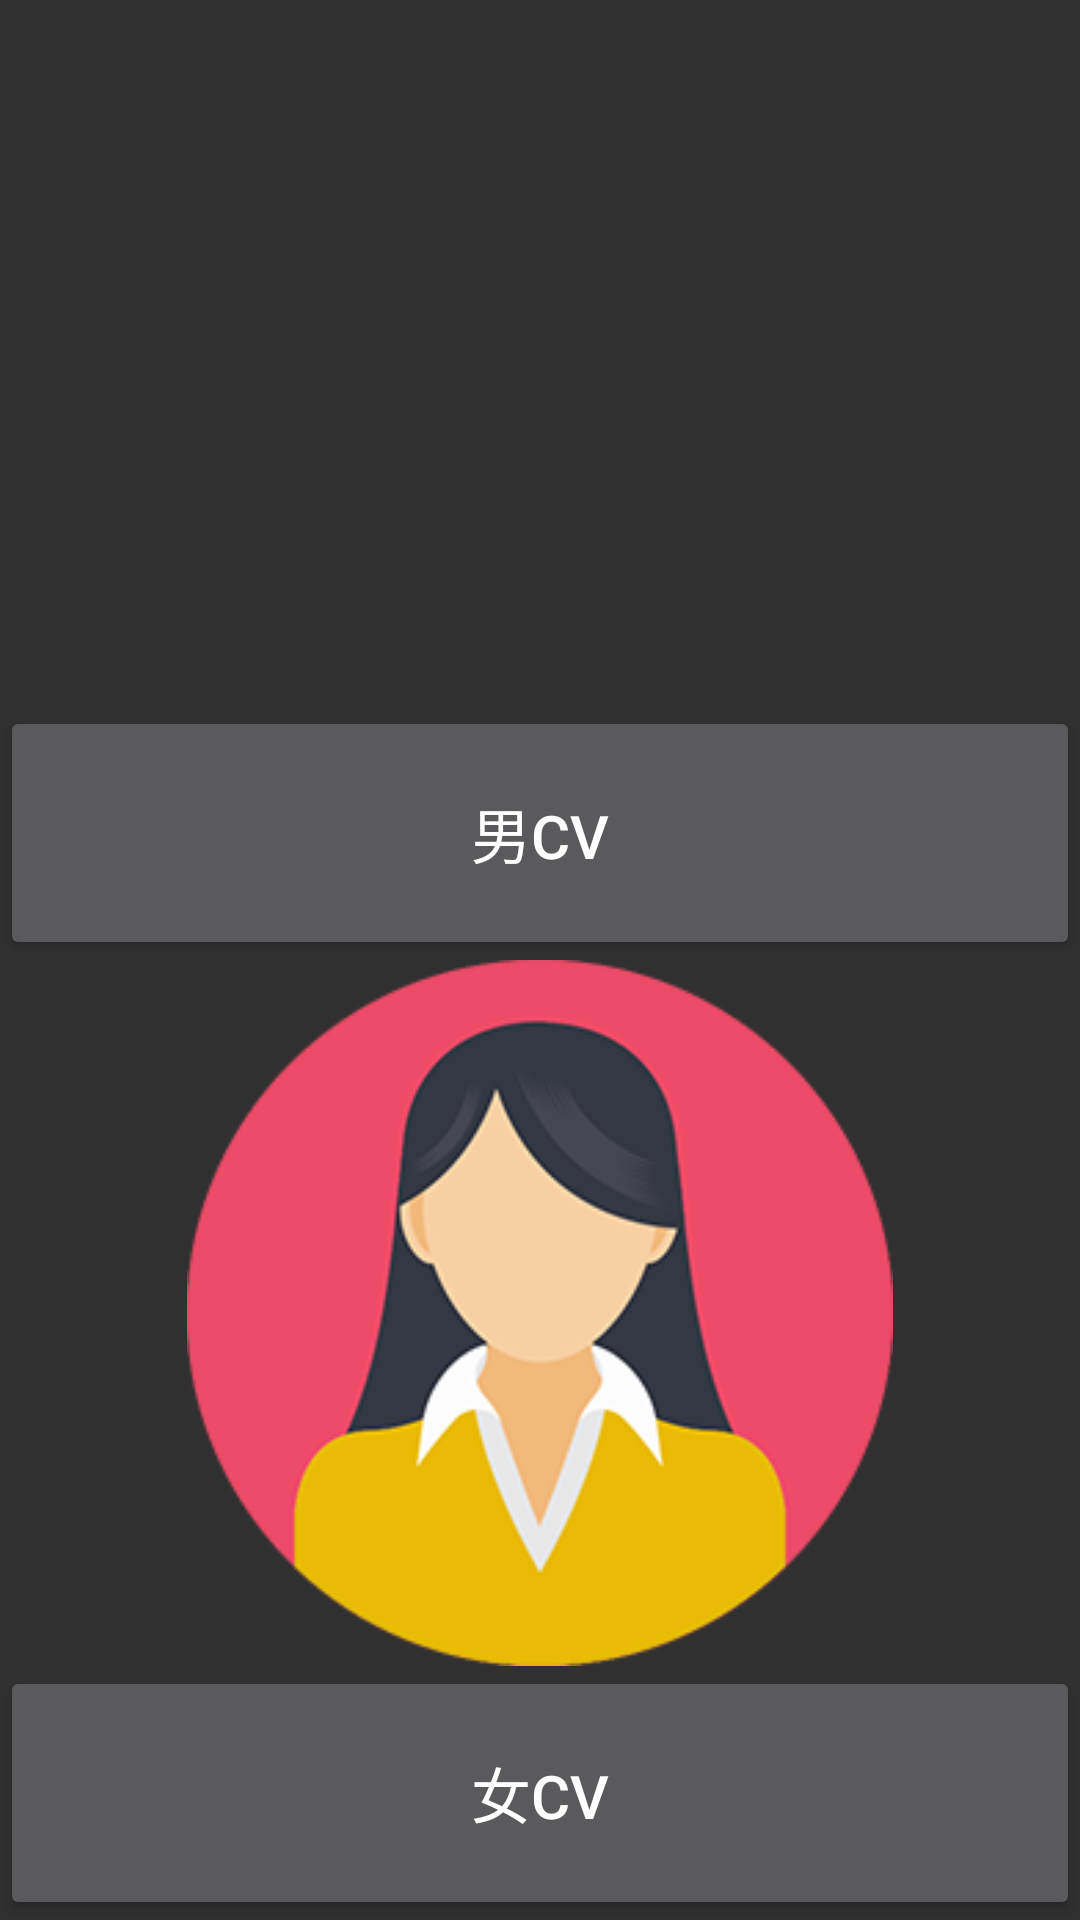

Write the Android layout XML for this screen, with the resource values it uses.
<!-- AndroidManifest.xml: application theme Theme.Design.NoActionBar -->
<!-- res/layout/activity_cv_first.xml -->
<?xml version="1.0" encoding="utf-8"?>
<LinearLayout xmlns:android="http://schemas.android.com/apk/res/android"
    xmlns:app="http://schemas.android.com/apk/res-auto"
    xmlns:tools="http://schemas.android.com/tools"
    android:layout_width="match_parent"
    android:layout_height="match_parent"
    tools:context=".cv_first"
    android:orientation="vertical">

    <ImageView
        android:id="@+id/imageView2"
        android:layout_width="wrap_content"
        android:layout_height="200dp"
        android:layout_weight="1"
        app:srcCompat="@drawable/boy" />

    <Button
        android:id="@+id/btnboy"
        android:layout_width="match_parent"
        android:layout_height="wrap_content"
        android:layout_weight="1"
        android:text="男CV"
        android:textSize="20dp"
        android:onClick="cB"/>

    <ImageView
        android:id="@+id/imageView6"
        android:layout_width="match_parent"
        android:layout_height="200dp"
        android:layout_weight="1"
        app:srcCompat="@drawable/woman" />

    <Button
        android:id="@+id/btngirl"
        android:layout_width="match_parent"
        android:layout_height="wrap_content"
        android:layout_weight="1"
        android:text="女CV"
        android:textSize="20dp"
        android:onClick="cG"/>

</LinearLayout>
<!-- resources referenced by this layout -->
<resources>
  <!-- drawable woman: png bitmap (drawable, 30732 bytes) -->
</resources>
